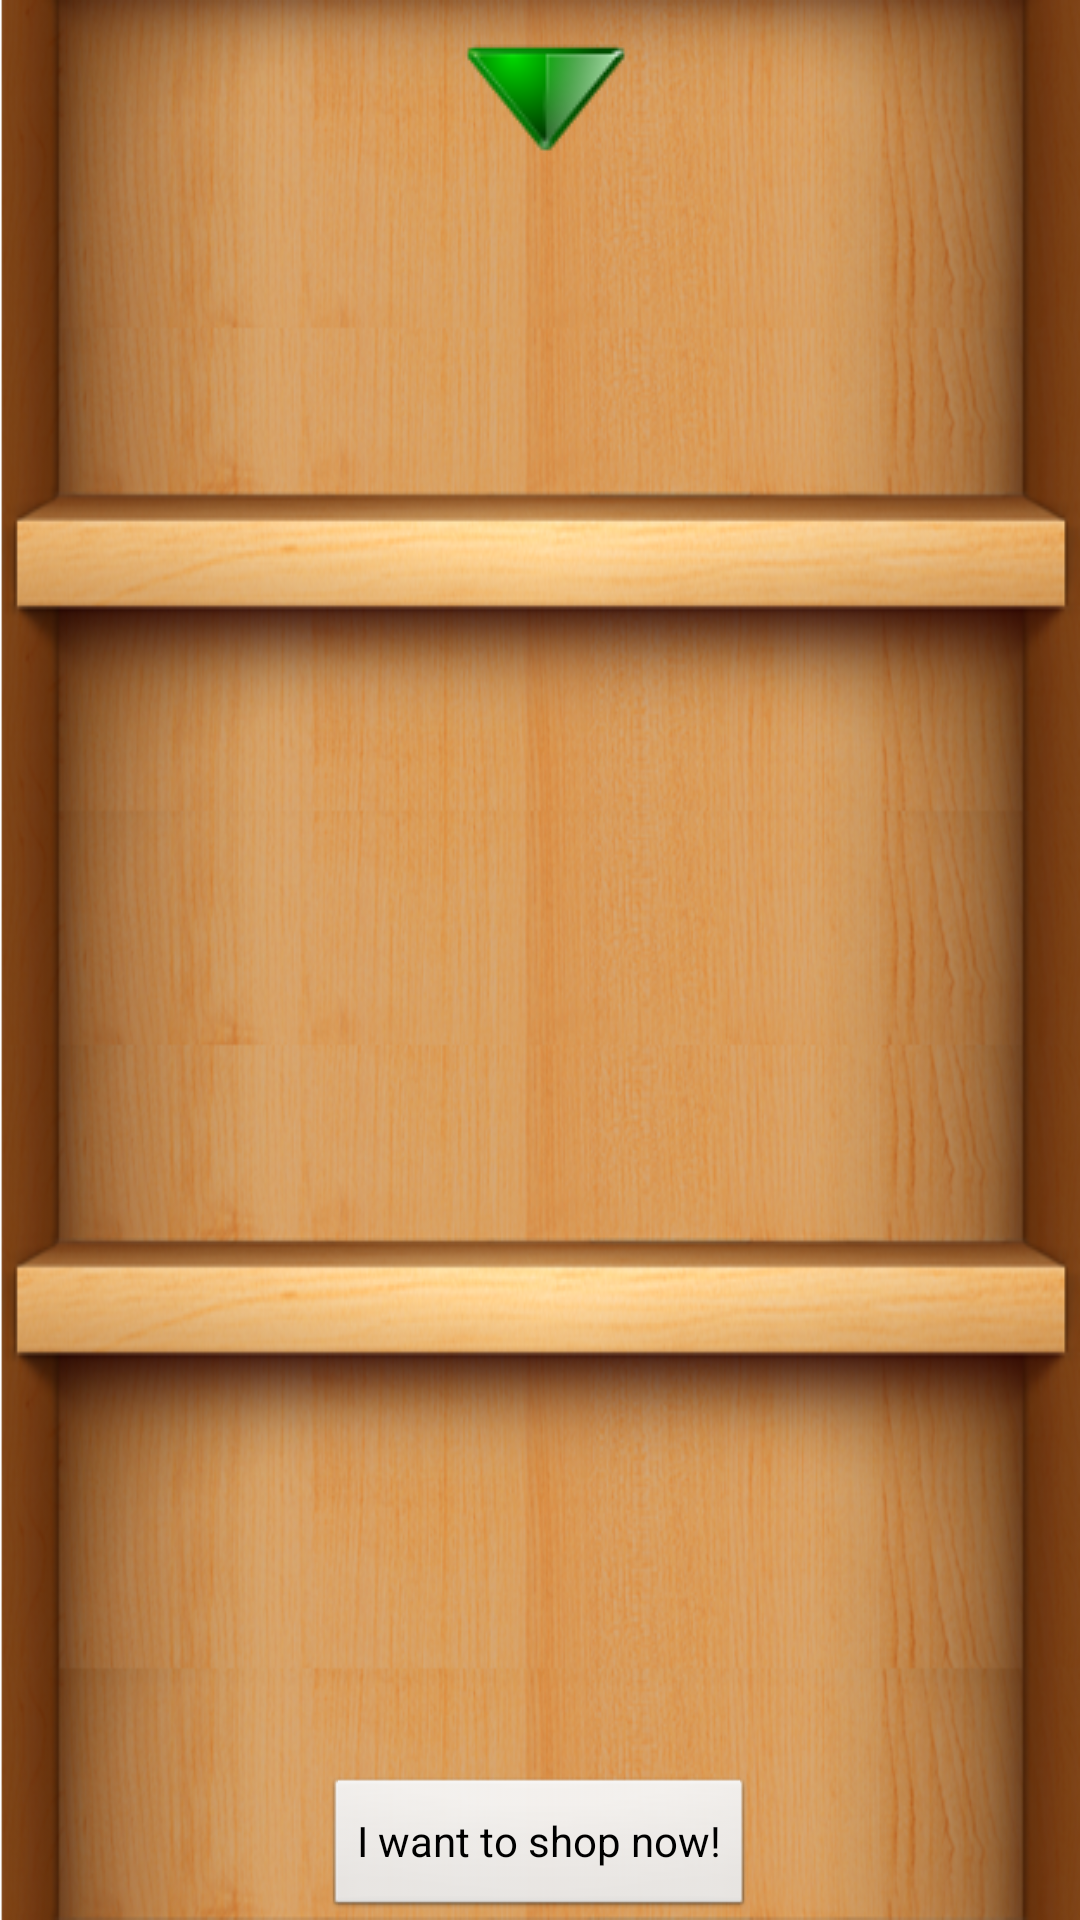

Write the Android layout XML for this screen, with the resource values it uses.
<!-- AndroidManifest.xml: application theme android:Theme.NoTitleBar.Fullscreen -->
<!-- res/layout/activity_ws.xml -->
<?xml version="1.0" encoding="utf-8"?>
<FrameLayout xmlns:android="http://schemas.android.com/apk/res/android"
    android:layout_width="fill_parent"
    android:layout_height="fill_parent"
    android:background="@drawable/shelf">
     
    
       <RelativeLayout
          android:id="@+id/firstLayout"
          android:layout_width="match_parent"
          android:layout_height="match_parent" 
          android:layout_marginTop="100dp">

          
          
          </RelativeLayout>
     
      <SlidingDrawer
          android:id="@+id/slidingDrawer"
          android:layout_width="wrap_content"
          android:layout_height="267dp"
          android:content="@+id/content"
          android:duplicateParentState="true"
          android:gravity="center_horizontal"
          android:handle="@+id/handle"
          android:orientation="vertical"
          android:rotation="180" >

          <ImageButton
              android:id="@+id/handle"
              android:layout_width="wrap_content"
              android:layout_height="wrap_content"
              android:background="@null"
              android:onClick="changeHandle"
              android:rotation="180"
              android:src="@drawable/down" />

          <LinearLayout
              android:id="@+id/content"
              android:layout_width="fill_parent"
              android:layout_height="fill_parent"
              android:orientation="vertical" >
 <ListView
          android:id="@+id/listview"
          style="@style/ListView"
          android:layout_width="fill_parent"
          android:layout_height="0dip"
          android:layout_weight="1"
          android:listSelector="@drawable/list_selector"
          android:rotation="180" >
      </ListView>
          </LinearLayout>
      </SlidingDrawer>
 <RelativeLayout
          android:layout_width="match_parent"
          android:layout_height="match_parent" >

      <Button
          android:id="@+id/ib"
          android:layout_width="wrap_content"
          android:layout_height="wrap_content"
          android:layout_alignParentBottom="true"
          android:layout_centerHorizontal="true"
          android:text="I want to shop now!"
          
           />

      </RelativeLayout>
     

</FrameLayout>
<!-- resources referenced by this layout -->
<resources>
  <!-- drawable apple: png bitmap (drawable, 11238 bytes) -->
  <!-- drawable banana: png bitmap (drawable, 13773 bytes) -->
  <!-- drawable down: png bitmap (drawable, 2535 bytes) -->
  <!-- drawable list_selector (drawable) -->
  <?xml version="1.0" encoding="utf-8"?>
  <selector xmlns:android="http://schemas.android.com/apk/res/android">
      <item android:state_selected="true" android:drawable="@drawable/custom_shape_sel" />
      <item android:state_pressed="true" android:drawable="@drawable/custom_shape_sel" />
      <item android:drawable="@drawable/custom_shape"
           />  
  </selector>
  <!-- drawable logo: png bitmap (drawable, 7005 bytes) -->
  <!-- drawable shelf: png bitmap (drawable, 902751 bytes) -->
  <style name="ListView">
          <item name="android:layout_width">fill_parent</item>
          <item name="android:layout_height">fill_parent</item>
          
          </style>
  <!-- drawable custom_shape_sel (drawable) -->
  <?xml version="1.0" encoding="UTF-8"?>
   
  <shape xmlns:android="http://schemas.android.com/apk/res/android" 
       android:shape="rectangle"> 
       <gradient 
           android:startColor="#FFFFFF"
           android:endColor="#FF9900" 
           android:angle="270"/> 
  
      <corners 
           android:bottomRightRadius="7dp" 
           android:bottomLeftRadius="7dp" 
           android:topLeftRadius="7dp" 
           android:topRightRadius="7dp"/> 
  </shape>
  <!-- drawable custom_shape (drawable) -->
  <?xml version="1.0" encoding="UTF-8"?>
   
  <shape xmlns:android="http://schemas.android.com/apk/res/android" 
       android:shape="rectangle"> 
       <gradient 
           android:startColor="#FFFFFF"
           android:endColor="#cccccc" 
           android:angle="270"/> 
  
      <corners 
           android:bottomRightRadius="7dp" 
           android:bottomLeftRadius="7dp" 
           android:topLeftRadius="7dp" 
           android:topRightRadius="7dp"/> 
  </shape>
</resources>
